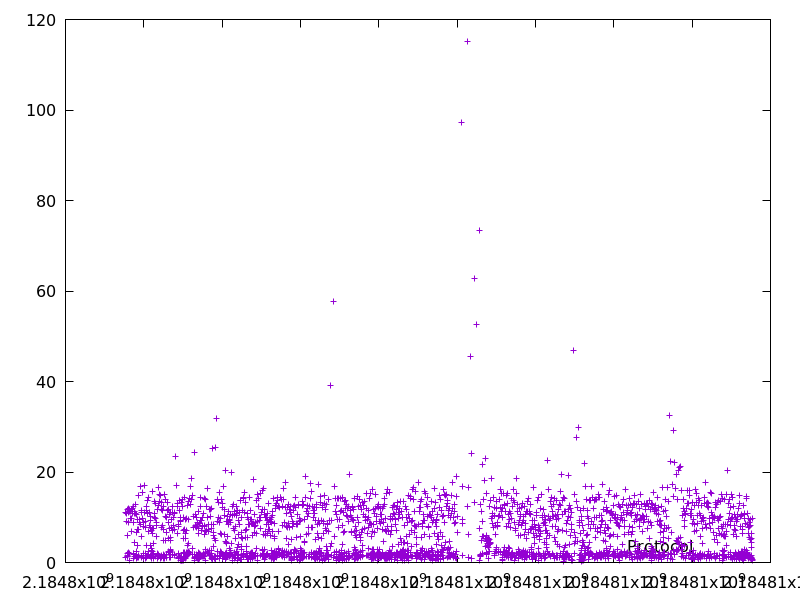

Source data for this figure (header and first rows):
2184797540.740907, 11.161511
2184797542, 1.157
2184797553, 10.87
2184797562, 8.98
2184797574, 11.67
2184797575, 1.248
2184797576, 1.268
2184797582, 5.931
2184797584, 1.474
2184797586, 2.049
2184797597, 11.03
2184797606, 8.964
2184797608, 2.198
2184797620, 11.99
2184797632, 11.82
2184797634, 1.928
2184797645, 11.36
2184797646, 0.519
2184797656, 9.706
2184797667, 11.27
2184797677, 9.674
2184797688, 11.73
2184797695, 6.882
2184797706, 10.89
2184797718, 11.89
2184797731, 12.3
2184797733, 1.952
2184797741, 8.759
2184797743, 1.874
2184797745, 2.053
2184797746, 0.7911
2184797757, 10.91
2184797769, 11.39
2184797770, 1.363
2184797775, 4.459
2184797785, 10.83
2184797798, 12.88
2184797809, 10.74
2184797812, 2.46
2184797813, 0.8883
2184797819, 6.704
2184797821, 1.511
2184797823, 1.677
2184797826, 3.818
2184797834, 7.269
2184797835, 1.192
2184797839, 3.807
2184797848, 9.457
2184797863, 14.77
2184797864, 1.16
2184797866, 1.488
2184797873, 7.371
2184797883, 9.623
2184797892, 8.788
2184797909, 16.82
2184797917, 8.475
2184797929, 11.5
2184797940, 10.99
2184797946, 5.872
2184797947, 1.129
2184797948, 1.322
... 2,450 more rows
